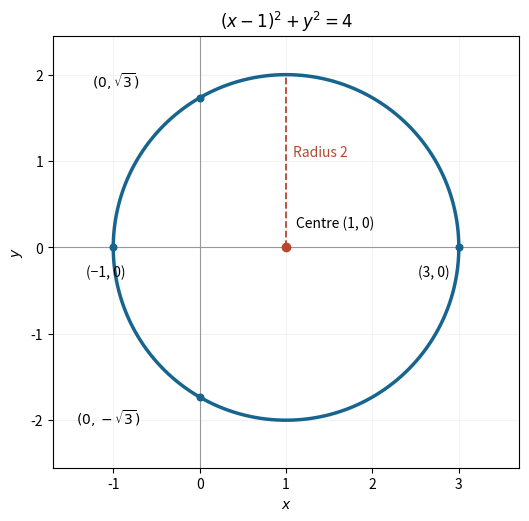

The script that saved this image:
"""Original exam-solution illustration; write the PNG basename to the cwd.

Tested with Python 3.14.4, NumPy 2.3.5 and Matplotlib 3.10.7.
"""
from pathlib import Path
import matplotlib
matplotlib.use("Agg")
import matplotlib.pyplot as plt
import numpy as np


def main():
    t=np.linspace(0,2*np.pi,600)
    fig,ax=plt.subplots(figsize=(6.1,5.1),layout="constrained",facecolor="white")
    ax.plot(1+2*np.cos(t),2*np.sin(t),color="#17648e",lw=2.5)
    ax.axhline(0,color="0.6",lw=.8);ax.axvline(0,color="0.6",lw=.8)
    ax.scatter([1],[0],color="#b84732",zorder=5)
    ax.annotate("Centre (1, 0)",(1,0),xytext=(1.12,.23),fontsize=10)
    ax.plot([1,1],[0,2],ls="--",color="#b84732",lw=1.3)
    ax.text(1.08,1.05,"Radius 2",color="#b84732")
    for xy,delta,label in [((-1,0),(-.32,-.34),"(−1, 0)"),((3,0),(-.47,-.34),"(3, 0)"),((0,np.sqrt(3)),(-1.25,.12),r"$(0,\sqrt{3})$"),((0,-np.sqrt(3)),(-1.43,-.31),r"$(0,-\sqrt{3})$")]:
        ax.scatter(*xy,s=23,color="#17648e",zorder=4)
        ax.text(xy[0]+delta[0],xy[1]+delta[1],label,fontsize=10)
    ax.set(xlim=(-1.7,3.7),ylim=(-2.55,2.45),xlabel="$x$",ylabel="$y$",title=r"$(x-1)^2+y^2=4$")
    ax.set_aspect("equal");ax.grid(alpha=.15)
    fig.savefig(Path("paper-1-circle-locus.png"),dpi=160,facecolor="white");plt.close(fig)


if __name__ == "__main__":
    main()
